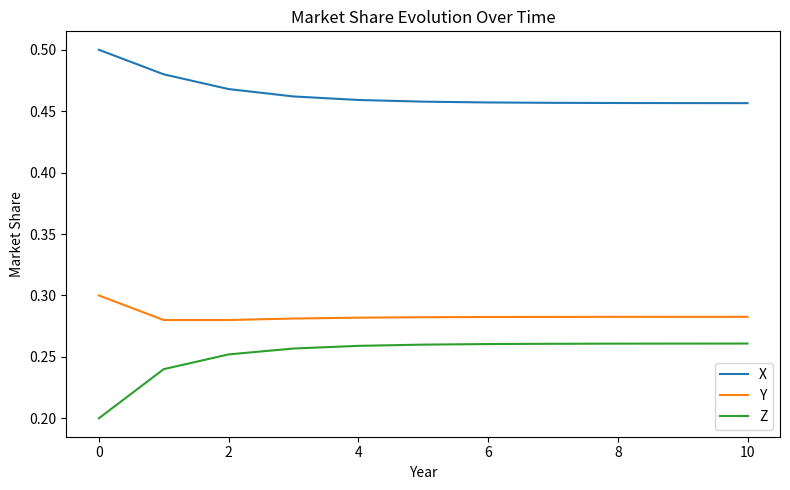
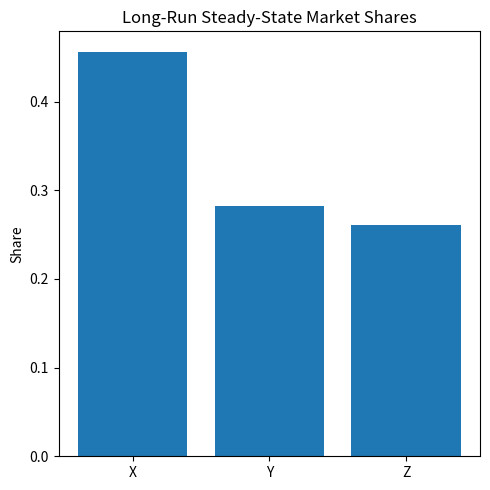

Source code (Python) for these figures, in order:
import numpy as np
import matplotlib.pyplot as plt
np.set_printoptions(precision=4, suppress=True)

# Transition matrix
transition_matrix = np.array([
    [0.7, 0.2, 0.1],  # From X
    [0.3, 0.4, 0.3],  # From Y
    [0.2, 0.3, 0.5]   # From Z
])

initial_shares = np.array([0.5, 0.3, 0.2])

# 1. Show the transition matrix
print("Transition Matrix:\n", transition_matrix)

# 2. Market shares after 5 years: show the step and result
p_power_5 = np.linalg.matrix_power(transition_matrix, 5)
print("\nTransition Matrix to the power 5 (P^5):\n", p_power_5)
shares_after_5_years = initial_shares @ p_power_5
print("\nMarket shares after 5 years (Initial * P^5):", shares_after_5_years)

# 3. Market share evolution over time (for line plot)
years = 10
shares_over_time = [initial_shares]
for i in range(1, years+1):
    next_share = shares_over_time[-1] @ transition_matrix #take the last appended list and multiply
    shares_over_time.append(next_share)
shares_over_time = np.array(shares_over_time) #shape (11,3) each column represents x,y and z

# Plot: market share over time
plt.figure(figsize=(8,5))
plt.plot(range(years+1), shares_over_time[:,0], label='X')
plt.plot(range(years+1), shares_over_time[:,1], label='Y')
plt.plot(range(years+1), shares_over_time[:,2], label='Z')
plt.xlabel('Year')
plt.ylabel('Market Share')
plt.title('Market Share Evolution Over Time')
plt.legend()
plt.tight_layout()
plt.show()

# 4. Show eigenvalues and eigenvectors
eigvals, eigvecs = np.linalg.eig(transition_matrix.T) 
print("\nEigenvalues:\n", eigvals)
print("\nEigenvector Matrix:\n", eigvecs)

# 5. Show the eigenvector corresponding to eigenvalue closest to 1
steady_state_index = np.isclose(eigvals, 1) #real_if_close takes out the complex part if any
steady_state_vector = np.real_if_close(eigvecs[:, steady_state_index]) #the index of the eigenvector corresponds to index of eigenvalues
print("\nEigenvectors closest to 1 (steady-state):\n", steady_state_vector)

# 6. Normalize the steady-state vector and show the answer
eigenvec_flat = steady_state_vector[:,0] #flatten to 1d array by taking the first column
steady_state_shares = eigenvec_flat / np.sum(eigenvec_flat) #normalize to 1
print("\nNormalized steady-state shares:", steady_state_shares)
print("\nFinal steady-state (long run) market shares:")
print(f"X: {steady_state_shares[0]:.4f}, Y: {steady_state_shares[1]:.4f}, Z: {steady_state_shares[2]:.4f}")

# Bar chart for steady-state shares
plt.figure(figsize=(5,5))
plt.bar(['X','Y','Z'], steady_state_shares)
plt.title('Long-Run Steady-State Market Shares')
plt.ylabel('Share')
plt.tight_layout()
plt.show()
